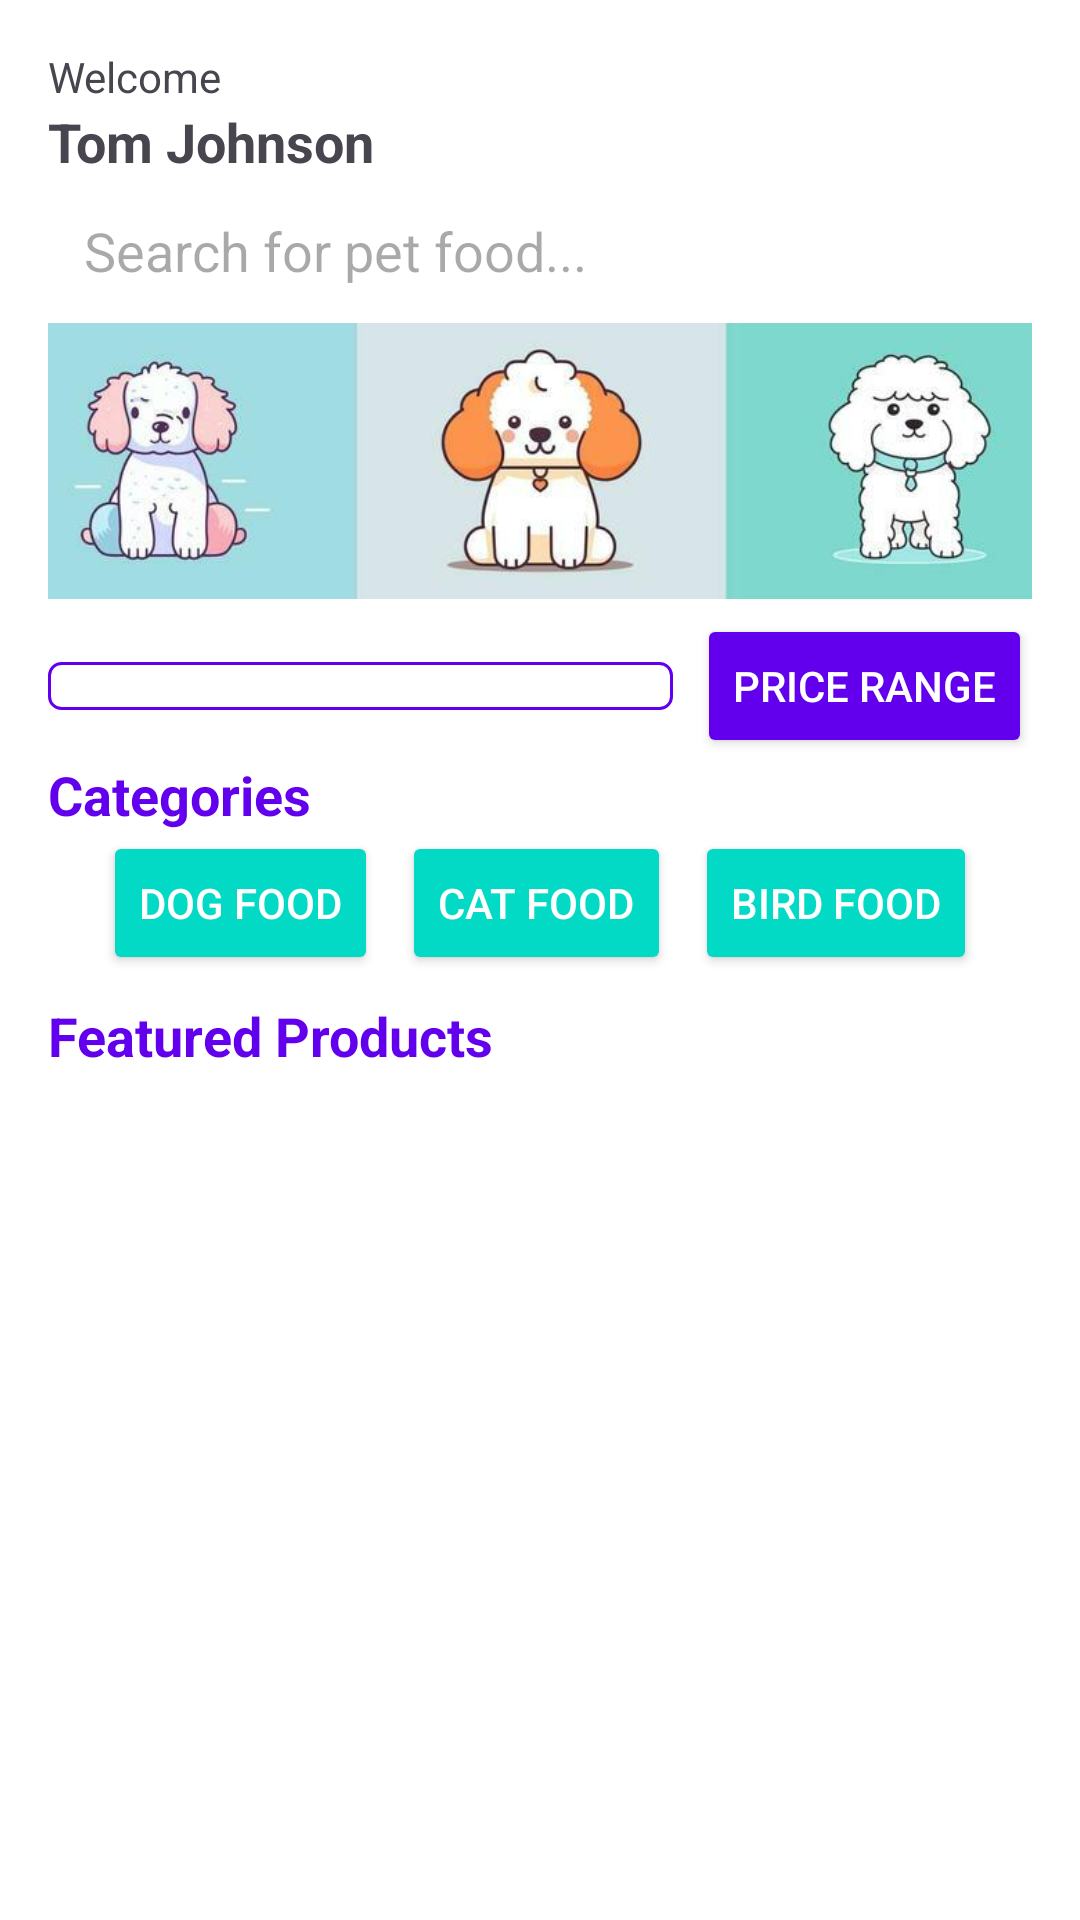

Layout XML and referenced resources for this Android screen:
<!-- AndroidManifest.xml: application theme Theme.PetStoreFood -->
<!-- res/layout/fragment_store.xml -->
<?xml version="1.0" encoding="utf-8"?>
<androidx.constraintlayout.widget.ConstraintLayout
    xmlns:android="http://schemas.android.com/apk/res/android"
    xmlns:app="http://schemas.android.com/apk/res-auto"
    xmlns:tools="http://schemas.android.com/tools"
    android:layout_width="match_parent"
    android:layout_height="match_parent"
    android:padding="16dp"
    android:background="@color/colorBackground"
    tools:context=".ProductFragment">

    
    <androidx.constraintlayout.widget.Guideline
        android:id="@+id/guideline"
        android:layout_width="wrap_content"
        android:layout_height="wrap_content"
        android:orientation="horizontal"/>

    
    <LinearLayout
        android:id="@+id/headerLayout"
        android:layout_width="0dp"
        android:layout_height="wrap_content"
        android:orientation="vertical"
        app:layout_constraintStart_toStartOf="parent"
        app:layout_constraintEnd_toEndOf="parent"
        app:layout_constraintTop_toTopOf="parent">

        <TextView
            android:layout_width="wrap_content"
            android:layout_height="wrap_content"
            android:text="Welcome"
            android:textSize="14sp" />

        <TextView
            android:id="@+id/bannerName"
            android:layout_width="wrap_content"
            android:layout_height="wrap_content"
            android:text="Tom Johnson"
            android:textStyle="bold"
            android:textSize="18sp" />
    </LinearLayout>

    
    <EditText
        android:id="@+id/searchBar"
        android:layout_width="0dp"
        android:layout_height="wrap_content"
        android:hint="Search for pet food..."
        android:padding="12dp"
        android:drawableStart="@drawable/baseline_search_24"
        android:background="@drawable/rounded_corners_background"
        android:inputType="text"
        app:layout_constraintTop_toBottomOf="@id/headerLayout"
        app:layout_constraintStart_toStartOf="parent"
        app:layout_constraintEnd_toEndOf="parent"
        android:layout_marginBottom="16dp"/>

    <ImageView
        android:id="@+id/bannerImage"
        android:layout_width="369dp"
        android:layout_height="92dp"
        android:scaleType="centerCrop"
        android:src="@drawable/store"
        app:layout_constraintEnd_toEndOf="parent"
        app:layout_constraintStart_toStartOf="parent"
        app:layout_constraintTop_toBottomOf="@id/searchBar" />

    
    <LinearLayout
        android:id="@+id/sortAndFilterLayout"
        android:layout_width="0dp"
        android:layout_height="wrap_content"
        android:orientation="horizontal"
        android:gravity="center"
        android:layout_marginTop="5dp"
        app:layout_constraintTop_toBottomOf="@id/bannerImage"
        app:layout_constraintStart_toStartOf="parent"
        app:layout_constraintEnd_toEndOf="parent"
        android:layout_marginBottom="16dp">

        
        <Spinner
            android:id="@+id/sortSpinner"
            android:layout_width="0dp"
            android:layout_height="wrap_content"
            android:layout_weight="1"
            android:background="@drawable/spinner_background"
            android:padding="8dp"
            android:hint="Select Sort Option"
            android:spinnerMode="dropdown"/>

        
        <Button
            android:id="@+id/priceRangeButton"
            android:layout_width="wrap_content"
            android:layout_height="wrap_content"
            android:text="Price Range"
            android:layout_marginStart="8dp"
            android:backgroundTint="@color/colorPrimary"
            android:textColor="@android:color/white" />
    </LinearLayout>

    
    <TextView
        android:id="@+id/categoryTextView"
        android:layout_width="wrap_content"
        android:layout_height="wrap_content"
        android:text="Categories"
        android:textSize="18sp"
        android:textStyle="bold"
        android:textColor="@color/colorPrimary"
        app:layout_constraintTop_toBottomOf="@id/sortAndFilterLayout"
        app:layout_constraintStart_toStartOf="parent"
        android:layout_marginBottom="8dp"/>

    
    <LinearLayout
        android:id="@+id/categoryLayout"
        android:layout_width="0dp"
        android:layout_height="wrap_content"
        android:orientation="horizontal"
        android:gravity="center"
        app:layout_constraintTop_toBottomOf="@id/categoryTextView"
        app:layout_constraintStart_toStartOf="parent"
        app:layout_constraintEnd_toEndOf="parent"
        android:layout_marginBottom="16dp">

        <Button
            android:layout_width="wrap_content"
            android:layout_height="wrap_content"
            android:text="Dog Food"
            android:layout_marginEnd="8dp"
            android:backgroundTint="@color/colorAccent"
            android:textColor="@android:color/white" />

        <Button
            android:layout_width="wrap_content"
            android:layout_height="wrap_content"
            android:text="Cat Food"
            android:layout_marginEnd="8dp"
            android:backgroundTint="@color/colorAccent"
            android:textColor="@android:color/white" />

        <Button
            android:layout_width="wrap_content"
            android:layout_height="wrap_content"
            android:text="Bird Food"
            android:backgroundTint="@color/colorAccent"
            android:textColor="@android:color/white" />
    </LinearLayout>

    
    <TextView
        android:id="@+id/featuredProductsTextView"
        android:layout_width="wrap_content"
        android:layout_height="wrap_content"
        android:text="Featured Products"
        android:textSize="18sp"
        android:textStyle="bold"
        android:layout_marginTop="8dp"
        android:textColor="@color/colorPrimary"
        app:layout_constraintTop_toBottomOf="@id/categoryLayout"
        app:layout_constraintStart_toStartOf="parent"
        android:layout_marginBottom="10dp"/>

    
    <androidx.recyclerview.widget.RecyclerView
        android:id="@+id/recycleFood"
        android:layout_width="0dp"
        android:layout_height="0dp"
        app:layout_constraintTop_toBottomOf="@id/featuredProductsTextView"
        app:layout_constraintStart_toStartOf="parent"
        app:layout_constraintEnd_toEndOf="parent"
        app:layout_constraintBottom_toBottomOf="parent"
        android:padding="8dp"/>

</androidx.constraintlayout.widget.ConstraintLayout>
<!-- resources referenced by this layout -->
<resources>
  <color name="colorAccent">#FF03DAC5</color>
  <color name="colorBackground">#FFFFFF</color>
  <color name="colorPrimary">#FF6200EE</color>
  <!-- drawable rounded_corners_background (drawable) -->
  <?xml version="1.0" encoding="utf-8"?>
  <shape xmlns:android="http://schemas.android.com/apk/res/android"
      android:shape="rectangle">
      <solid android:color="@android:color/white" />
      <corners android:radius="16dp" />
      <padding
          android:left="8dp"
          android:top="8dp"
          android:right="8dp"
          android:bottom="8dp"/>
  </shape>
  <!-- drawable spinner_background (drawable) -->
  <shape xmlns:android="http://schemas.android.com/apk/res/android"
      android:shape="rectangle">
      <solid android:color="@android:color/white"/>
      <stroke
          android:width="1dp"
          android:color="@color/colorPrimary"/>
      <corners android:radius="4dp"/>
  </shape>
  <!-- drawable store: jpg bitmap (drawable, 16322 bytes) -->
  <style name="Theme.PetStoreFood" parent="Base.Theme.PetStoreFood" />
  <style name="Base.Theme.PetStoreFood" parent="Theme.Material3.DayNight.NoActionBar">
          
          
      </style>
</resources>
